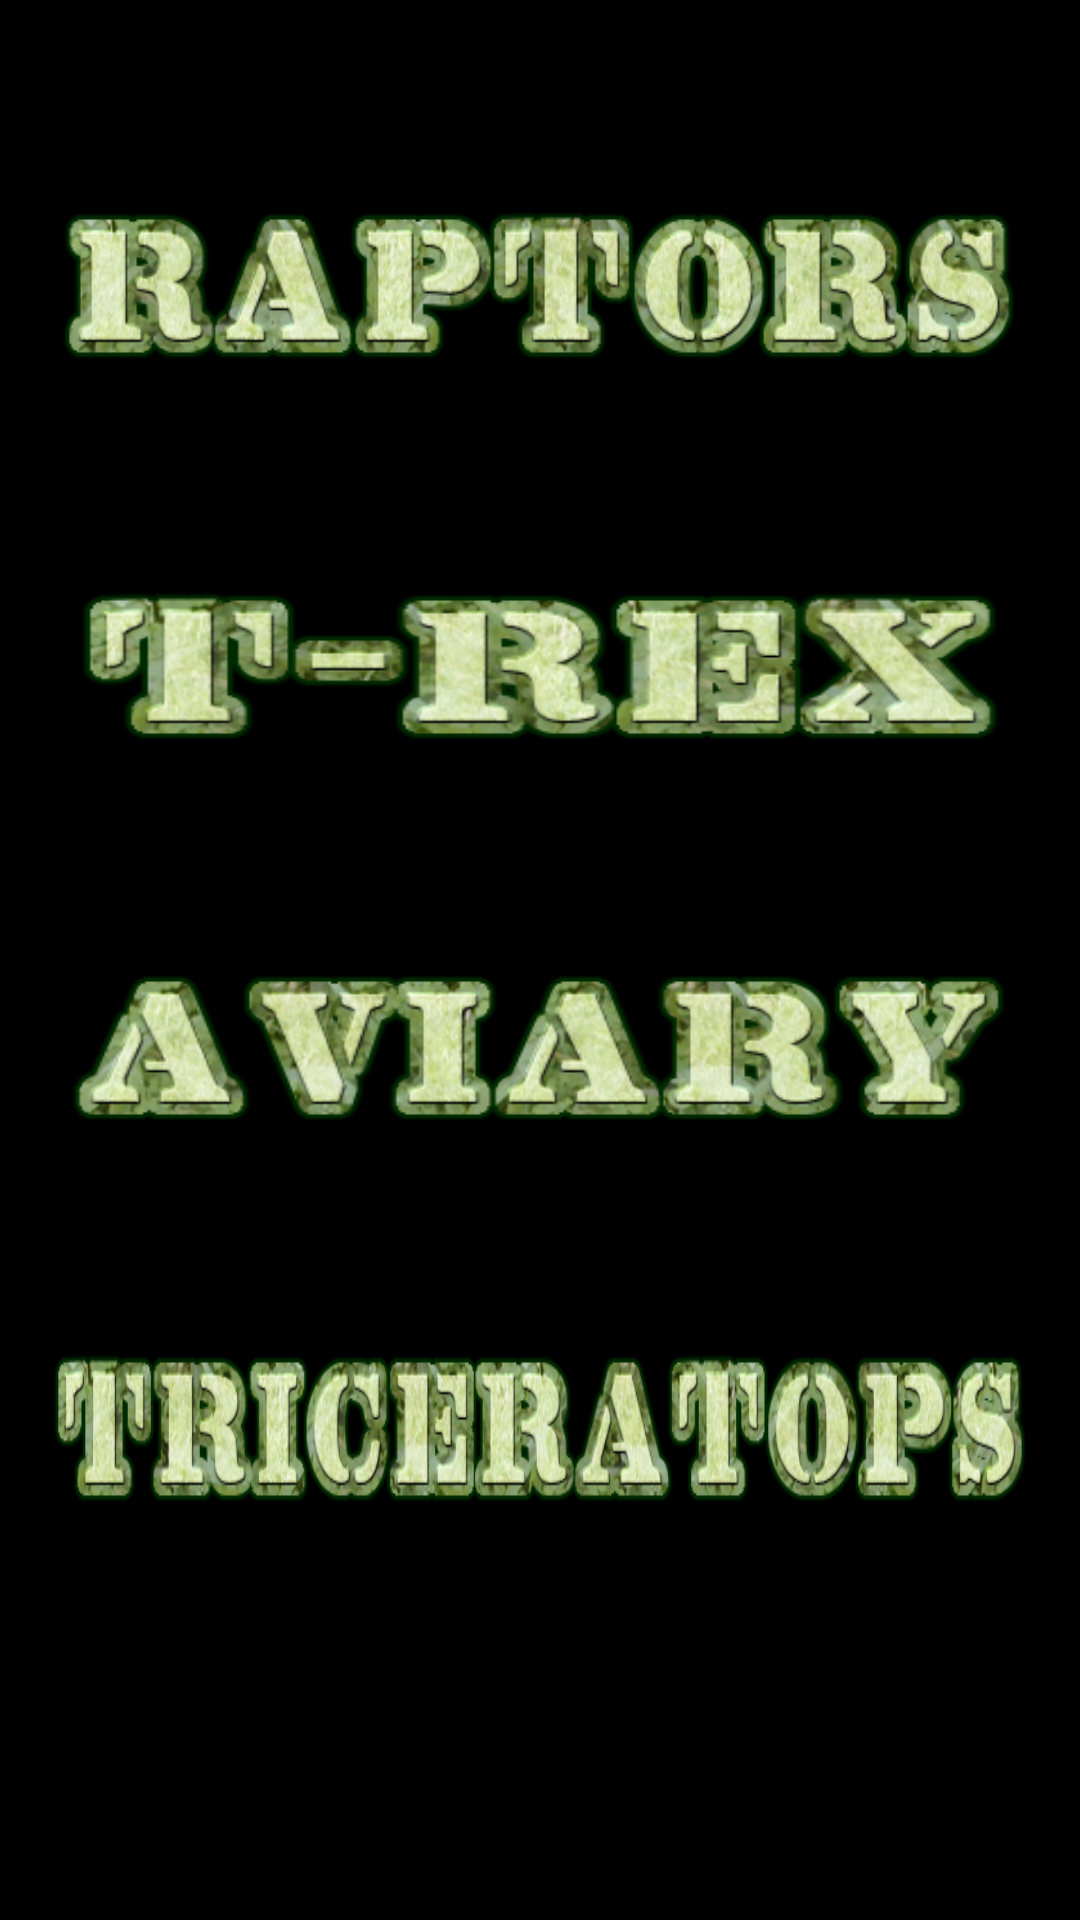

This screen was rendered from an Android layout file. Write that file and the resources it references.
<!-- AndroidManifest.xml: application theme AppTheme -->
<!-- res/layout/activity_options.xml -->
<?xml version="1.0" encoding="utf-8"?>
<android.support.constraint.ConstraintLayout xmlns:android="http://schemas.android.com/apk/res/android"
    xmlns:app="http://schemas.android.com/apk/res-auto"
    xmlns:tools="http://schemas.android.com/tools"
    android:layout_width="match_parent"
    android:layout_height="match_parent"
    android:background="@color/black"
    tools:context="com.example.example.jurassicpark.FrontEnd.OtherActivities.OptionsActivity">

    <ImageButton
        android:id="@+id/raptorsBtn"
        android:layout_width="340dp"
        android:layout_height="83dp"
        android:background="@drawable/raptors"
        android:onClick="onRaptorButtonClick"
        android:layout_marginRight="8dp"
        app:layout_constraintRight_toRightOf="parent"
        android:layout_marginLeft="8dp"
        app:layout_constraintLeft_toLeftOf="parent"
        app:layout_constraintTop_toTopOf="parent"
        android:layout_marginTop="57dp" />

    <ImageButton
        android:id="@+id/trexBtn"
        android:layout_width="340dp"
        android:layout_height="83dp"
        android:layout_marginLeft="8dp"
        android:layout_marginRight="8dp"
        android:layout_marginTop="44dp"
        android:background="@drawable/trex"
        android:onClick="onTRexButtonClick"
        app:layout_constraintLeft_toLeftOf="parent"
        app:layout_constraintRight_toRightOf="parent"
        app:layout_constraintTop_toBottomOf="@+id/raptorsBtn" />

    <ImageButton
        android:id="@+id/aviaryBtn"
        android:layout_width="340dp"
        android:layout_height="83dp"
        android:layout_marginLeft="8dp"
        android:layout_marginRight="8dp"
        android:layout_marginTop="44dp"
        android:background="@drawable/aviary"
        android:onClick="onAviaryButtonClick"
        app:layout_constraintLeft_toLeftOf="parent"
        app:layout_constraintRight_toRightOf="parent"
        app:layout_constraintTop_toBottomOf="@+id/trexBtn" />

    <ImageButton
        android:id="@+id/tricBtn"
        android:layout_width="340dp"
        android:layout_height="83dp"
        android:layout_marginLeft="8dp"
        android:layout_marginRight="8dp"
        android:layout_marginTop="44dp"
        android:background="@drawable/triceratops"
        android:onClick="onTriceratopsButtonClick"
        app:layout_constraintLeft_toLeftOf="parent"
        app:layout_constraintRight_toRightOf="parent"
        app:layout_constraintTop_toBottomOf="@+id/aviaryBtn" />
</android.support.constraint.ConstraintLayout>
<!-- resources referenced by this layout -->
<resources>
  <!-- drawable aviary: png bitmap (drawable, 51212 bytes) -->
  <!-- drawable raptors: png bitmap (drawable, 68499 bytes) -->
  <!-- drawable trex: png bitmap (drawable, 43149 bytes) -->
  <!-- drawable triceratops: png bitmap (drawable, 98432 bytes) -->
  <style name="AppTheme" parent="Theme.AppCompat.Light.DarkActionBar">
          
          <item name="colorPrimary">@color/colorPrimary</item>
          <item name="colorPrimaryDark">@color/colorPrimaryDark</item>
          <item name="colorAccent">@color/colorAccent</item>
  
  
  
          <item name="android:textColor">@color/black</item>
  
          <item name="android:itemBackground">@color/menuBackground</item>
  
  
      </style>
  <color name="colorPrimary">#081509</color>
  <color name="colorPrimaryDark">#081509</color>
  <color name="colorAccent">#ad163e19</color>
  <color name="menuBackground">#466b4a</color>
  <!-- not gathered from this repository: default colours our renderer supplied (Android Studio template values) -->
  <color name="black">#FF000000</color>
</resources>
